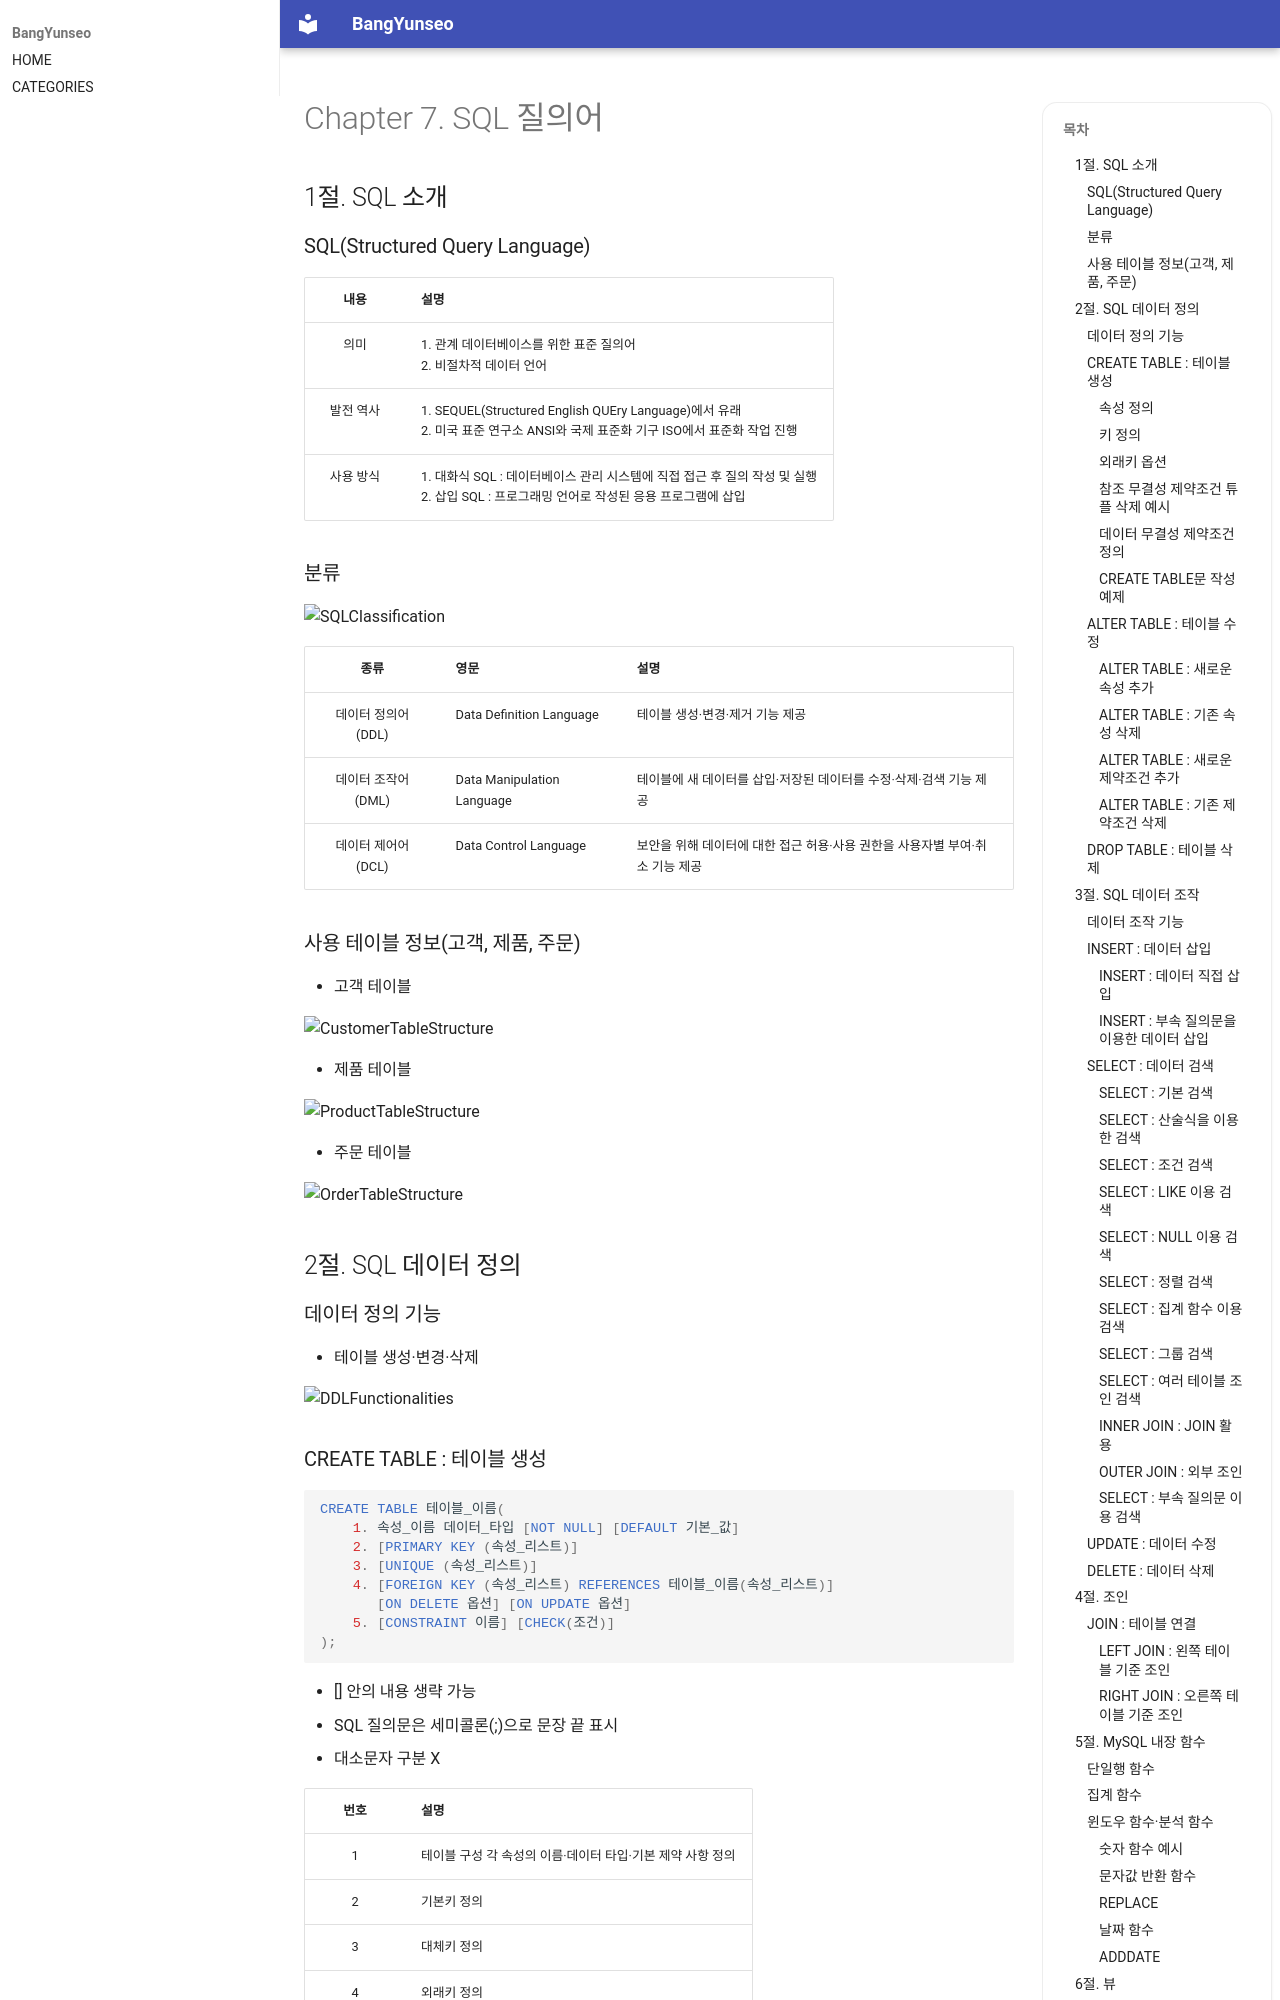

repository: BangYunseo/TIL · page: ComputerScience/DataBase/ch07_SQL/index.html · generator: mkdocs

# Chapter 7. SQL 질의어

## 1절. SQL 소개

### SQL(Structured Query Language)

|   내용    | 설명                                                                                                                                     |
| :-------: | :--------------------------------------------------------------------------------------------------------------------------------------- |
|   의미    | 1. 관계 데이터베이스를 위한 표준 질의어<br>2. 비절차적 데이터 언어                                                                       |
| 발전 역사 | 1. SEQUEL(Structured English QUEry Language)에서 유래<br>2. 미국 표준 연구소 ANSI와 국제 표준화 기구 ISO에서 표준화 작업 진행            |
| 사용 방식 | 1. 대화식 SQL : 데이터베이스 관리 시스템에 직접 접근 후 질의 작성 및 실행<br>2. 삽입 SQL : 프로그래밍 언어로 작성된 응용 프로그램에 삽입 |

### 분류

![SQLClassification](./Image/ch07/SQLClassification.PNG)

|        종류        | 영문                       | 설명                                                                         |
| :----------------: | :------------------------- | :--------------------------------------------------------------------------- |
| 데이터 정의어(DDL) | Data Definition Language   | 테이블 생성·변경·제거 기능 제공                                              |
| 데이터 조작어(DML) | Data Manipulation Language | 테이블에 새 데이터를 삽입·저장된 데이터를 수정·삭제·검색 기능 제공           |
| 데이터 제어어(DCL) | Data Control Language      | 보안을 위해 데이터에 대한 접근 허용·사용 권한을 사용자별 부여·취소 기능 제공 |

### 사용 테이블 정보(고객, 제품, 주문)

- 고객 테이블

![CustomerTableStructure](./Image/ch07/CustomerTableStructure.PNG)

- 제품 테이블

![ProductTableStructure](./Image/ch07/ProductTableStructure.PNG)

- 주문 테이블

![OrderTableStructure](./Image/ch07/OrderTableStructure.PNG)

## 2절. SQL 데이터 정의

### 데이터 정의 기능

- 테이블 생성·변경·삭제

![DDLFunctionalities](./Image/ch07/DDLFunctionalities.PNG)
